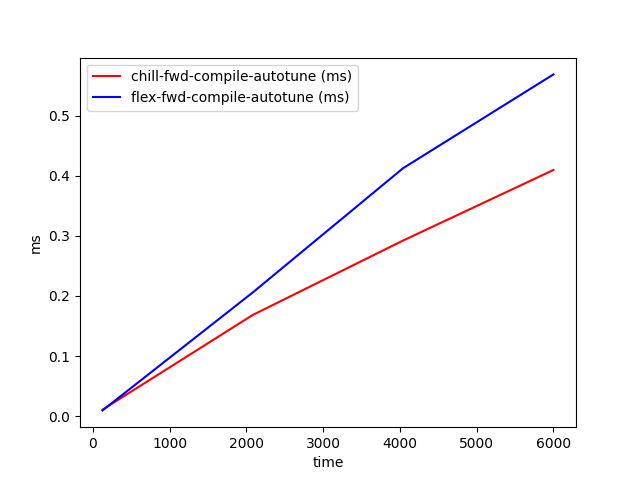

Data behind this chart, as committed beside it:
time, chill-fwd-compile-autotune (ms), flex-fwd-compile-autotune (ms)
128, 0.01087, 0.009640
2085, 0.1685, 0.2059
4042, 0.2923, 0.4126
6000, 0.4096, 0.5687
